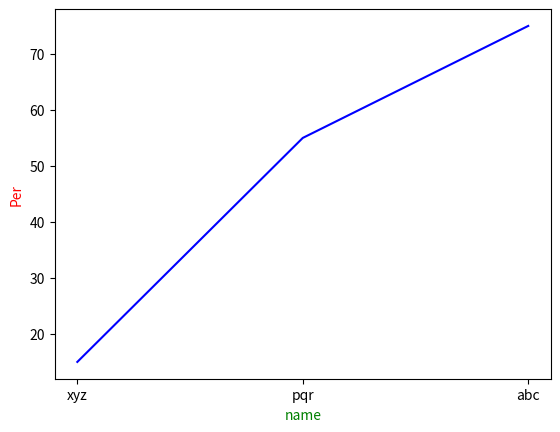

This figure's Python source:
import matplotlib.pyplot as plt
name=['xyz','pqr','abc']
per=[15,55,75]
plt.plot(name, per, color='Blue')
plt.xlabel('name',color="green")
plt.ylabel('Per',color="Red")
plt.show()
